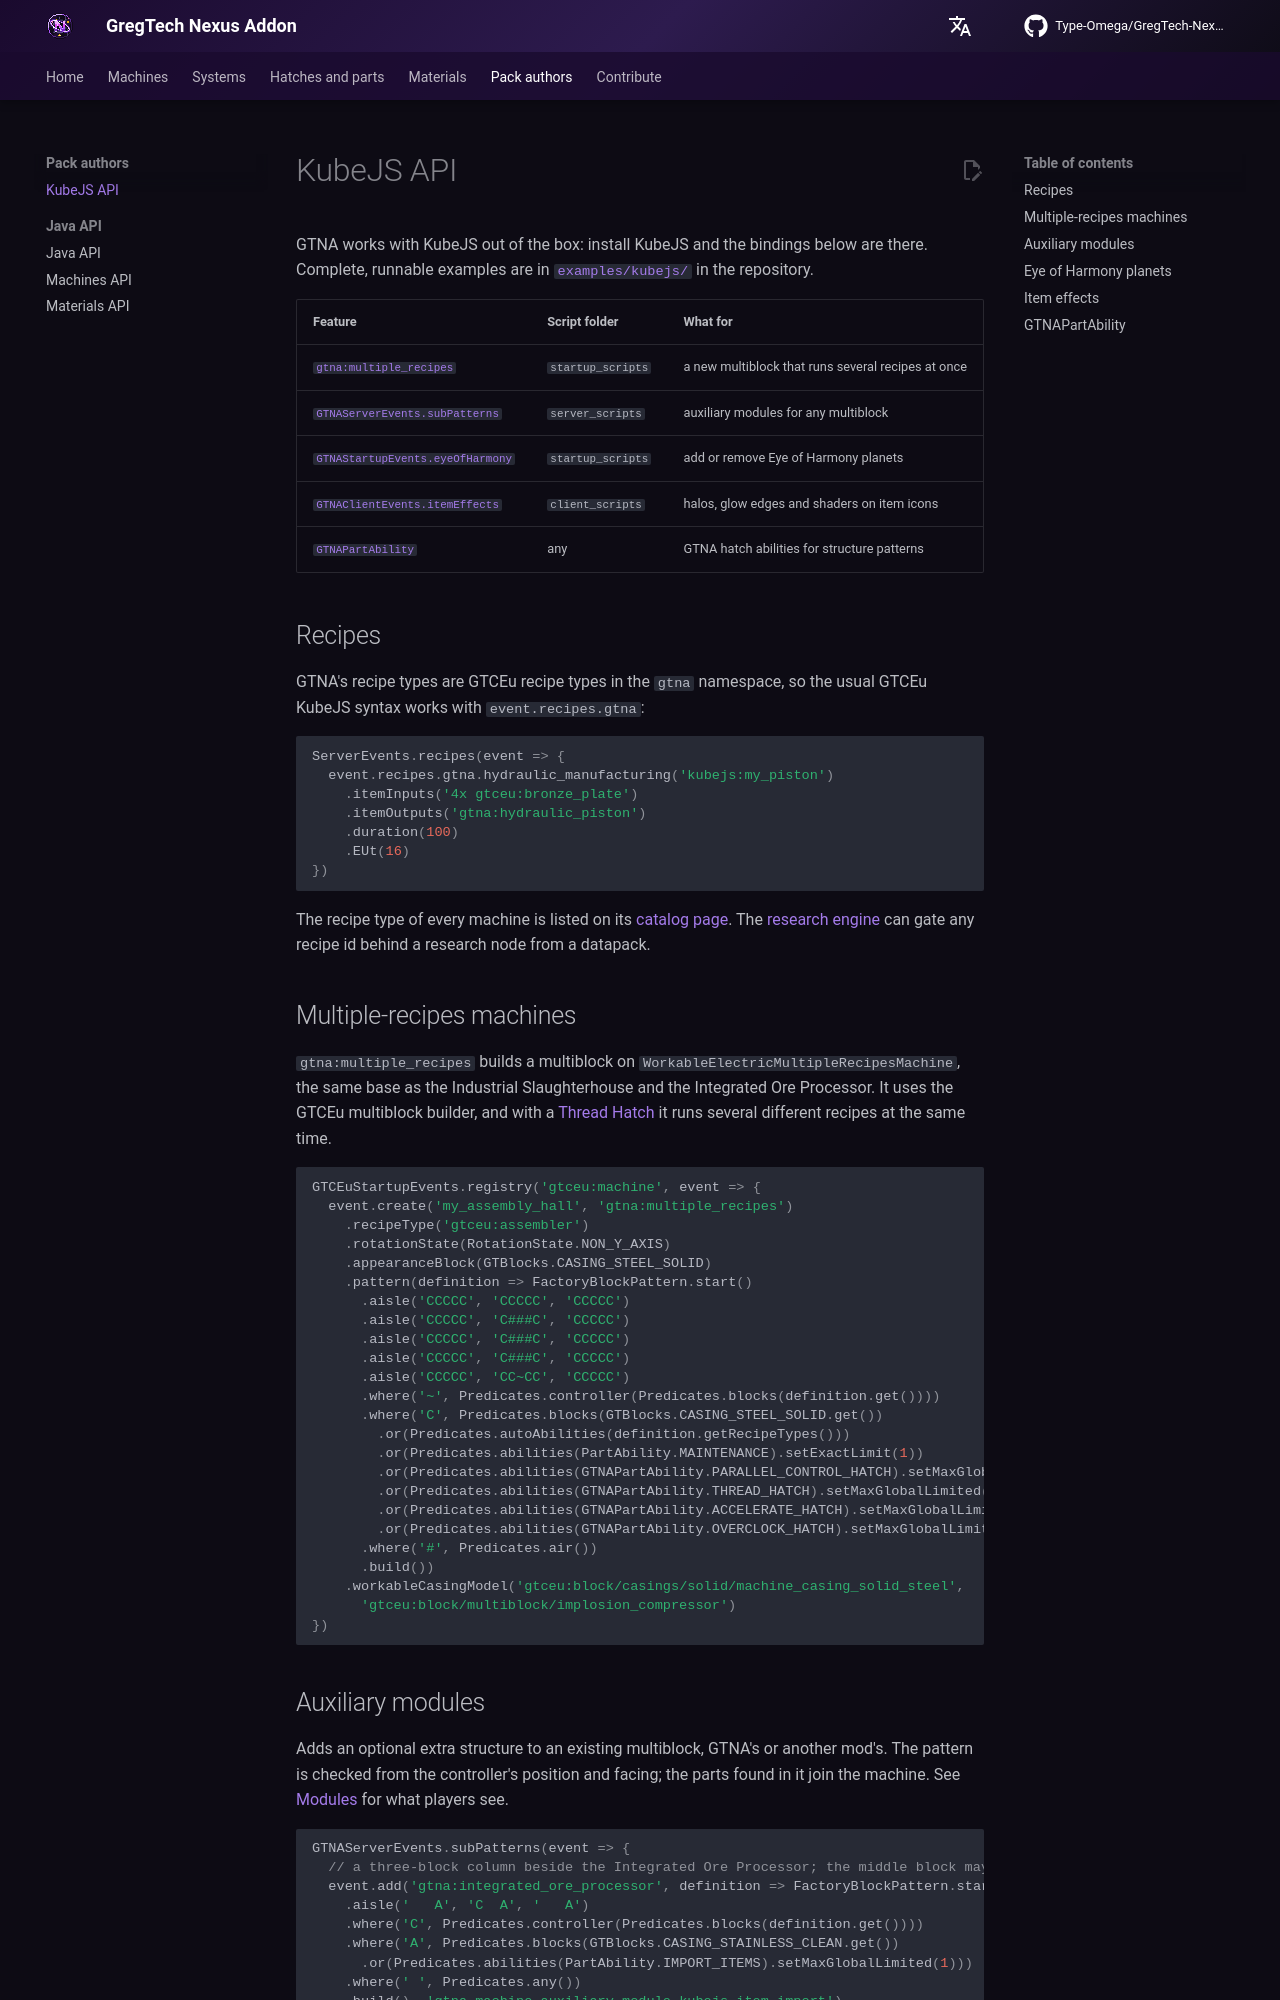

repository: Type-Omega/GregTech-Nexus-Addon · page: development/api/kubejs/index.html · generator: mkdocs

# KubeJS API

GTNA works with KubeJS out of the box: install KubeJS and the bindings below are there. Complete, runnable examples are in [`examples/kubejs/`](https://github.com/Type-Omega/GregTech-Nexus-Addon/tree/main/examples/kubejs) in the repository.

| Feature | Script folder | What for |
|---|---|---|
| [`gtna:multiple_recipes`](#multiple-recipes-machines) | `startup_scripts` | a new multiblock that runs several recipes at once |
| [`GTNAServerEvents.subPatterns`](#auxiliary-modules) | `server_scripts` | auxiliary modules for any multiblock |
| [`GTNAStartupEvents.eyeOfHarmony`](#eye-of-harmony-planets) | `startup_scripts` | add or remove Eye of Harmony planets |
| [`GTNAClientEvents.itemEffects`](#item-effects) | `client_scripts` | halos, glow edges and shaders on item icons |
| [`GTNAPartAbility`](#gtnapartability) | any | GTNA hatch abilities for structure patterns |

## Recipes

GTNA's recipe types are GTCEu recipe types in the `gtna` namespace, so the usual GTCEu KubeJS syntax works with `event.recipes.gtna`:

```js
ServerEvents.recipes(event => {
  event.recipes.gtna.hydraulic_manufacturing('kubejs:my_piston')
    .itemInputs('4x gtceu:bronze_plate')
    .itemOutputs('gtna:hydraulic_piston')
    .duration(100)
    .EUt(16)
})
```

The recipe type of every machine is listed on its [catalog page](../../gameplay/machines/catalog/index.md). The [research engine](../../gameplay/systems/research-engine.md) can gate any recipe id behind a research node from a datapack.

## Multiple-recipes machines {#multiple-recipes-machines}

`gtna:multiple_recipes` builds a multiblock on `WorkableElectricMultipleRecipesMachine`, the same base as the Industrial Slaughterhouse and the Integrated Ore Processor. It uses the GTCEu multiblock builder, and with a [Thread Hatch](../../gameplay/parts/thread-hatch.md) it runs several different recipes at the same time.

```js
GTCEuStartupEvents.registry('gtceu:machine', event => {
  event.create('my_assembly_hall', 'gtna:multiple_recipes')
    .recipeType('gtceu:assembler')
    .rotationState(RotationState.NON_Y_AXIS)
    .appearanceBlock(GTBlocks.CASING_STEEL_SOLID)
    .pattern(definition => FactoryBlockPattern.start()
      .aisle('CCCCC', 'CCCCC', 'CCCCC')
      .aisle('CCCCC', 'C###C', 'CCCCC')
      .aisle('CCCCC', 'C###C', 'CCCCC')
      .aisle('CCCCC', 'C###C', 'CCCCC')
      .aisle('CCCCC', 'CC~CC', 'CCCCC')
      .where('~', Predicates.controller(Predicates.blocks(definition.get())))
      .where('C', Predicates.blocks(GTBlocks.CASING_STEEL_SOLID.get())
        .or(Predicates.autoAbilities(definition.getRecipeTypes()))
        .or(Predicates.abilities(PartAbility.MAINTENANCE).setExactLimit(1))
        .or(Predicates.abilities(GTNAPartAbility.PARALLEL_CONTROL_HATCH).setMaxGlobalLimited(1))
        .or(Predicates.abilities(GTNAPartAbility.THREAD_HATCH).setMaxGlobalLimited(1))
        .or(Predicates.abilities(GTNAPartAbility.ACCELERATE_HATCH).setMaxGlobalLimited(1))
        .or(Predicates.abilities(GTNAPartAbility.OVERCLOCK_HATCH).setMaxGlobalLimited(1)))
      .where('#', Predicates.air())
      .build())
    .workableCasingModel('gtceu:block/casings/solid/machine_casing_solid_steel',
      'gtceu:block/multiblock/implosion_compressor')
})
```
